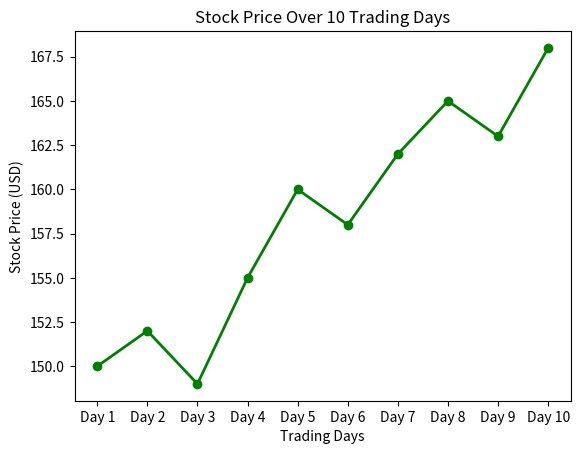

The script that saved this image:
import matplotlib.pyplot as plt


days = ["Day 1", "Day 2", "Day 3", "Day 4", "Day 5",
        "Day 6", "Day 7", "Day 8", "Day 9", "Day 10"]

prices = [150, 152, 149, 155, 160, 158, 162, 165, 163, 168]


plt.plot(days, prices, color='green', marker='o', linestyle='-', linewidth=2)


plt.title("Stock Price Over 10 Trading Days")
plt.xlabel("Trading Days")
plt.ylabel("Stock Price (USD)")


plt.show()
